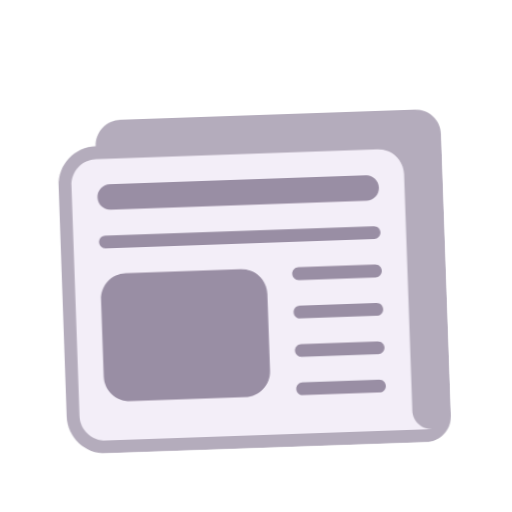
t = 0.00 s
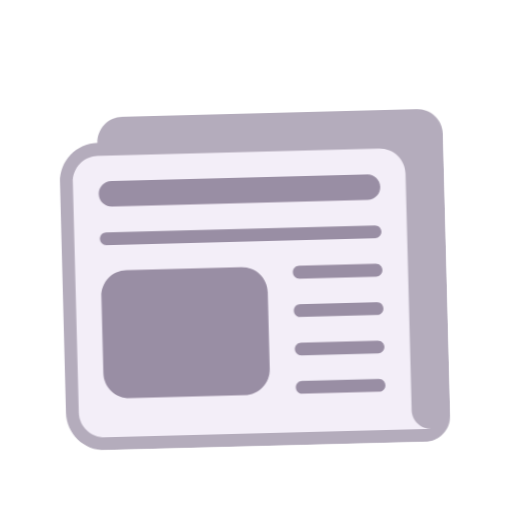
t = 0.40 s
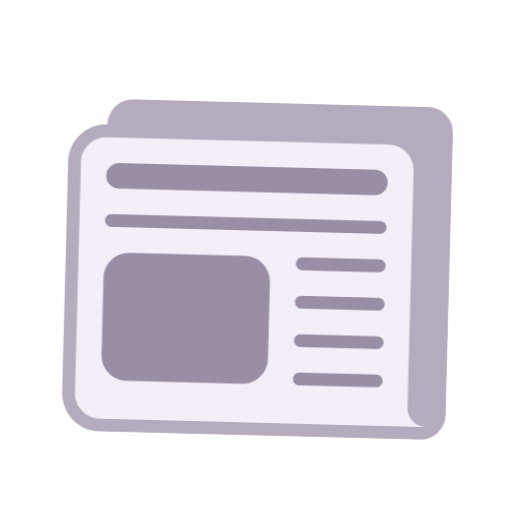
t = 1.20 s
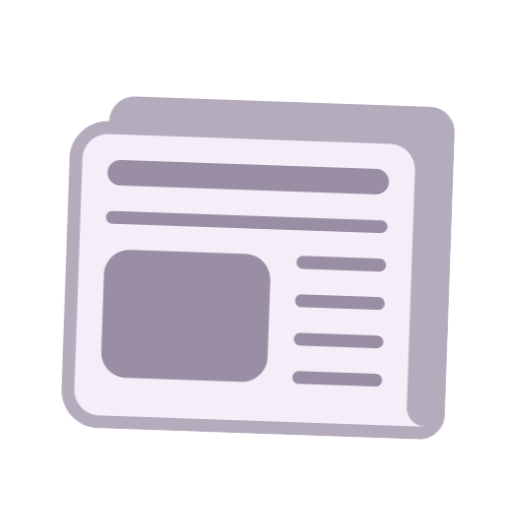
t = 1.60 s
t = 2.00 s: frame unchanged from t = 1.20 s, image omitted
t = 2.80 s: frame unchanged from t = 0.40 s, image omitted

The animated SVG that drew these frames (rendered in a browser with its animation timeline set to each time). Animation: 1 CSS @keyframes rule; one cycle of 3.20 s, repeats indefinitely.

<svg xmlns="http://www.w3.org/2000/svg" viewBox="0 0 320 320" role="img"><title>newspaper</title><style>@media(prefers-reduced-motion:no-preference){.art{transform-origin:160px 210px;animation:float 3.2s ease-in-out infinite}@keyframes float{0%,100%{transform:translateY(0) rotate(-2deg)}50%{transform:translateY(-9px) rotate(2deg)}}}</style><g class="art"><svg viewBox="0 0 32 32" fill="none" xmlns="http://www.w3.org/2000/svg" x="32" y="32" width="256" height="256">
<path d="M4 7C4 5.89543 4.89543 5 6 5H29C30.1046 5 31 5.89543 31 7V29C31 30.1046 30.1046 31 29 31H4C2.34315 31 1 29.6569 1 28V10C1 8.34314 2.34315 7 4 7Z" fill="#B4ACBC"/>
<path d="M28 10C28 8.89543 27.1046 8 26 8H4C2.89543 8 2 8.89543 2 10V28C2 29.1046 2.89543 30 4 30H29.5C28.6716 30 28 29.3284 28 28.5V10Z" fill="#F3EEF8"/>
<path d="M4 11C4 10.4477 4.44772 10 5 10H25C25.5523 10 26 10.4477 26 11C26 11.5523 25.5523 12 25 12H5C4.44772 12 4 11.5523 4 11ZM4 14.5C4 14.2239 4.22386 14 4.5 14H25.5C25.7761 14 26 14.2239 26 14.5C26 14.7761 25.7761 15 25.5 15H4.5C4.22386 15 4 14.7761 4 14.5ZM19.5 17C19.2239 17 19 17.2239 19 17.5C19 17.7761 19.2239 18 19.5 18H25.5C25.7761 18 26 17.7761 26 17.5C26 17.2239 25.7761 17 25.5 17H19.5ZM19 20.5C19 20.2239 19.2239 20 19.5 20H25.5C25.7761 20 26 20.2239 26 20.5C26 20.7761 25.7761 21 25.5 21H19.5C19.2239 21 19 20.7761 19 20.5ZM19.5 23C19.2239 23 19 23.2239 19 23.5C19 23.7761 19.2239 24 19.5 24H25.5C25.7761 24 26 23.7761 26 23.5C26 23.2239 25.7761 23 25.5 23H19.5ZM19 26.5C19 26.2239 19.2239 26 19.5 26H25.5C25.7761 26 26 26.2239 26 26.5C26 26.7761 25.7761 27 25.5 27H19.5C19.2239 27 19 26.7761 19 26.5ZM6 17C4.89543 17 4 17.8954 4 19V25C4 26.1046 4.89543 27 6 27H15C16.1046 27 17 26.1046 17 25V19C17 17.8954 16.1046 17 15 17H6Z" fill="#998EA4"/>
</svg>
</g></svg>
